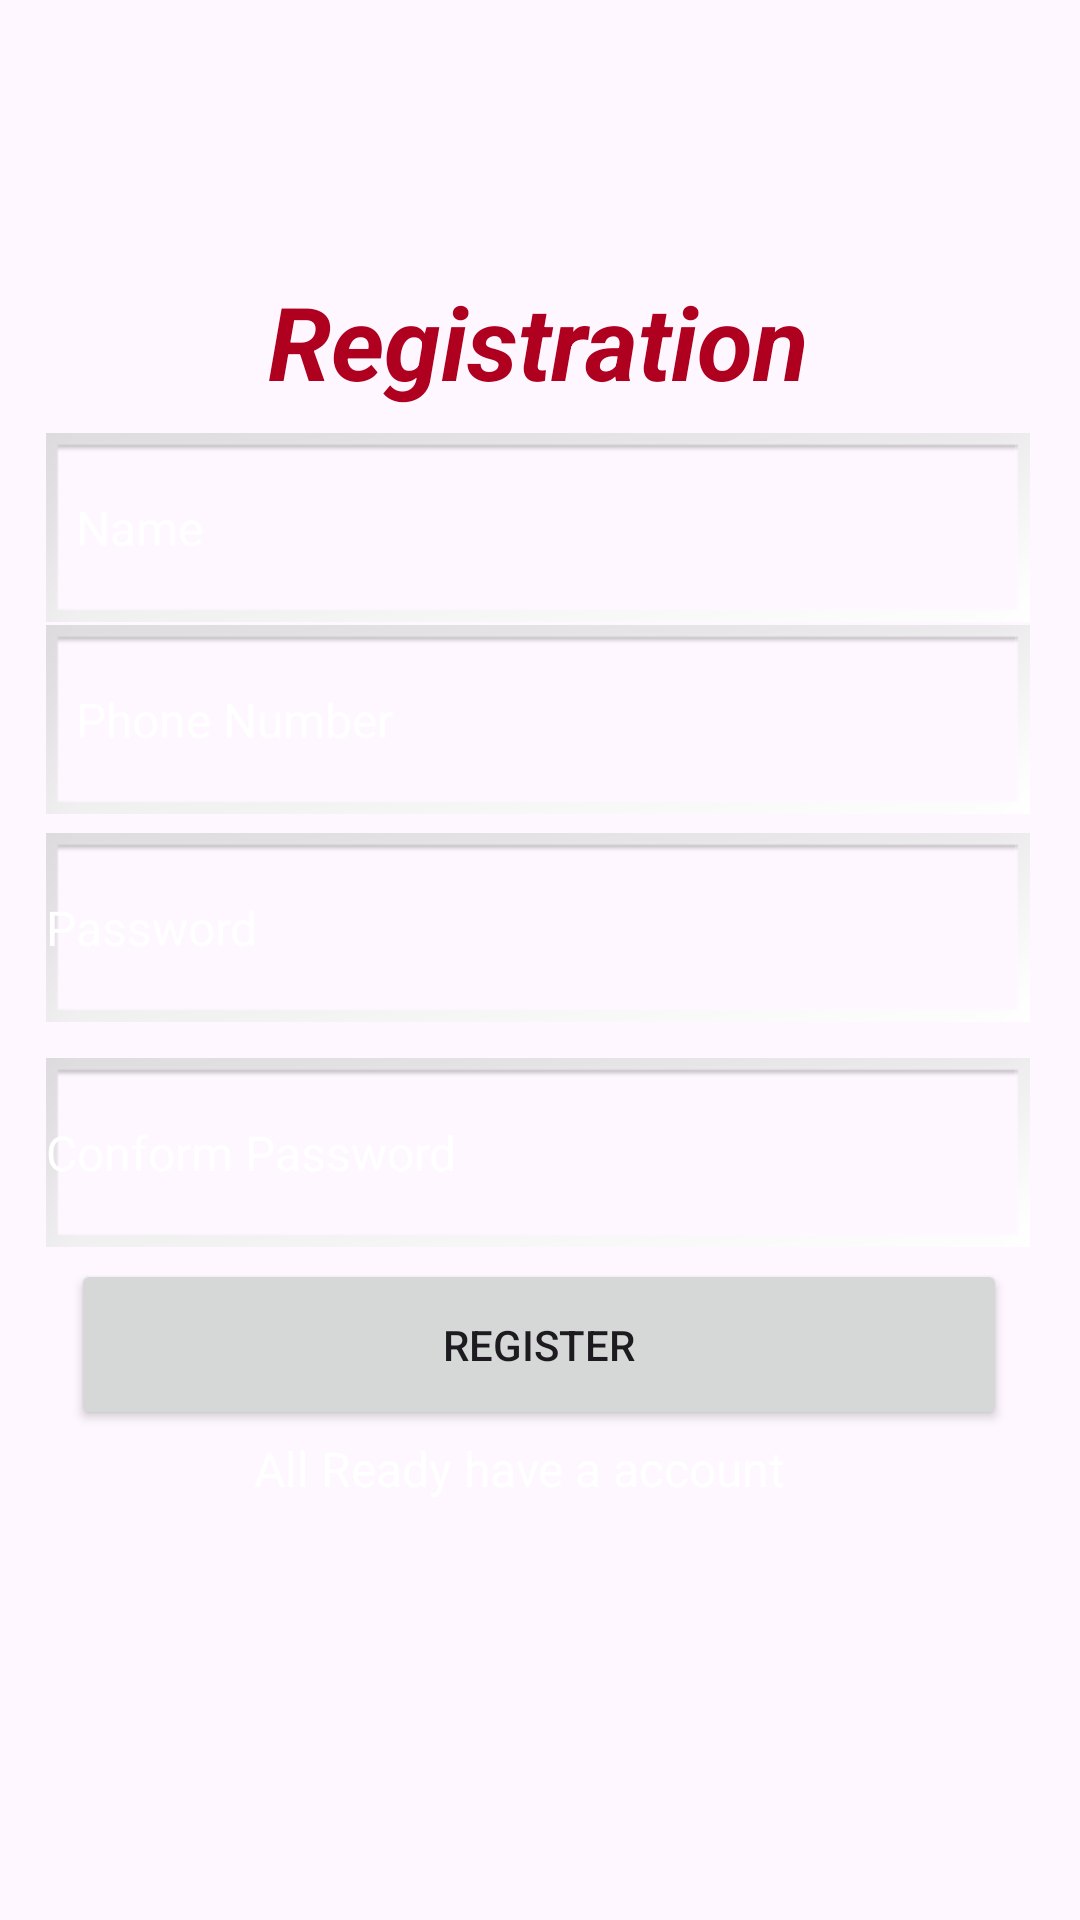

Layout XML and referenced resources for this Android screen:
<!-- AndroidManifest.xml: application theme Theme.Apk_by_rk -->
<!-- res/layout/activity_register.xml -->
<?xml version="1.0" encoding="utf-8"?>
<androidx.constraintlayout.widget.ConstraintLayout xmlns:android="http://schemas.android.com/apk/res/android"
    xmlns:app="http://schemas.android.com/apk/res-auto"
    xmlns:tools="http://schemas.android.com/tools"
    android:id="@+id/main"
    android:layout_width="match_parent"
    android:layout_height="match_parent"
    android:background="@drawable/image1"
    tools:context=".RegisterActivity">


    <EditText
        android:id="@+id/editTextName"
        android:layout_width="328dp"
        android:layout_height="63dp"
        android:background="@android:drawable/gallery_thumb"
        android:ems="10"
        android:hint="Name "
        android:inputType="text"
        android:paddingHorizontal="10dp"
        android:paddingVertical="10dp"
        android:paddingLeft="10dp"
        android:paddingTop="10dp"
        android:paddingEnd="20dp"
        android:paddingRight="10dp"
        android:paddingBottom="10dp"
        android:textColor="@color/white"
        android:textColorHint="@color/white"
        android:textSize="16sp"
        app:layout_constraintBottom_toBottomOf="parent"
        app:layout_constraintEnd_toEndOf="parent"
        app:layout_constraintHorizontal_bias="0.481"
        app:layout_constraintStart_toStartOf="parent"
        app:layout_constraintTop_toTopOf="parent"
        app:layout_constraintVertical_bias="0.25" />

    <EditText
        android:id="@+id/editTextPhone"
        android:layout_width="328dp"
        android:layout_height="63dp"
        android:background="@android:drawable/gallery_thumb"
        android:ems="10"
        android:hint="Phone Number"
        android:inputType="phone"
        android:paddingHorizontal="10dp"
        android:paddingVertical="10dp"
        android:paddingLeft="10dp"
        android:paddingTop="10dp"
        android:paddingEnd="20dp"
        android:paddingRight="10dp"
        android:paddingBottom="10dp"
        android:textColor="@color/white"
        android:textColorHint="@color/white"
        android:textSize="16sp"
        app:layout_constraintBottom_toBottomOf="parent"
        app:layout_constraintEnd_toEndOf="parent"
        app:layout_constraintHorizontal_bias="0.481"
        app:layout_constraintStart_toStartOf="parent"
        app:layout_constraintTop_toTopOf="parent"
        app:layout_constraintVertical_bias="0.361" />

    <EditText
        android:id="@+id/editTextTextPassword"
        android:layout_width="328dp"
        android:layout_height="63dp"
        android:background="@android:drawable/gallery_thumb"
        android:ems="10"
        android:hint="Password"
        android:inputType="textPassword"
        android:textColorHint="@color/white"
        android:textSize="16sp"
        app:layout_constraintBottom_toBottomOf="parent"
        app:layout_constraintEnd_toEndOf="parent"
        app:layout_constraintHorizontal_bias="0.481"
        app:layout_constraintStart_toStartOf="parent"
        app:layout_constraintTop_toTopOf="parent"
        app:layout_constraintVertical_bias="0.481" />

    <EditText
        android:id="@+id/editTextTextConPass"
        android:layout_width="328dp"
        android:layout_height="63dp"
        android:background="@android:drawable/gallery_thumb"
        android:ems="10"
        android:hint="Conform Password"
        android:inputType="textPassword"
        android:textColorHint="@color/white"
        android:textSize="16sp"
        app:layout_constraintBottom_toBottomOf="parent"
        app:layout_constraintEnd_toEndOf="parent"
        app:layout_constraintHorizontal_bias="0.481"
        app:layout_constraintStart_toStartOf="parent"
        app:layout_constraintTop_toTopOf="parent"
        app:layout_constraintVertical_bias="0.611" />

    <Button
        android:id="@+id/RegistrationButton"
        android:layout_width="312dp"
        android:layout_height="57dp"
        android:text="Register"
        android:textAllCaps="true"
        app:layout_constraintBottom_toBottomOf="parent"
        app:layout_constraintEnd_toEndOf="parent"
        app:layout_constraintHorizontal_bias="0.494"
        app:layout_constraintStart_toStartOf="parent"
        app:layout_constraintTop_toTopOf="parent"
        app:layout_constraintVertical_bias="0.72" />

    <TextView
        android:id="@+id/textViewLogin"
        android:layout_width="wrap_content"
        android:layout_height="wrap_content"
        android:text="Registration"
        android:textColor="@color/design_default_color_error"
        android:textSize="34sp"
        android:textStyle="bold|italic"
        app:layout_constraintBottom_toBottomOf="parent"
        app:layout_constraintEnd_toEndOf="parent"
        app:layout_constraintHorizontal_bias="0.497"
        app:layout_constraintStart_toStartOf="parent"
        app:layout_constraintTop_toTopOf="parent"
        app:layout_constraintVertical_bias="0.153" />

    <TextView
        android:id="@+id/textView5existingUser"
        android:layout_width="241dp"
        android:layout_height="49dp"
        android:text="    All Ready have a account"
        android:textColor="@color/white"
        android:textSize="16sp"
        app:layout_constraintBottom_toBottomOf="parent"
        app:layout_constraintEnd_toEndOf="parent"
        app:layout_constraintHorizontal_bias="0.576"
        app:layout_constraintStart_toStartOf="parent"
        app:layout_constraintTop_toTopOf="parent"
        app:layout_constraintVertical_bias="0.81" />

</androidx.constraintlayout.widget.ConstraintLayout>
<!-- resources referenced by this layout -->
<resources>
  <style name="Theme.Apk_by_rk" parent="Base.Theme.Apk_by_rk" />
  <style name="Base.Theme.Apk_by_rk" parent="Theme.Material3.DayNight.NoActionBar">
          
          
      </style>
  <!-- not gathered from this repository: default colours our renderer supplied (Android Studio template values) -->
  <color name="white">#FFFFFFFF</color>
</resources>
